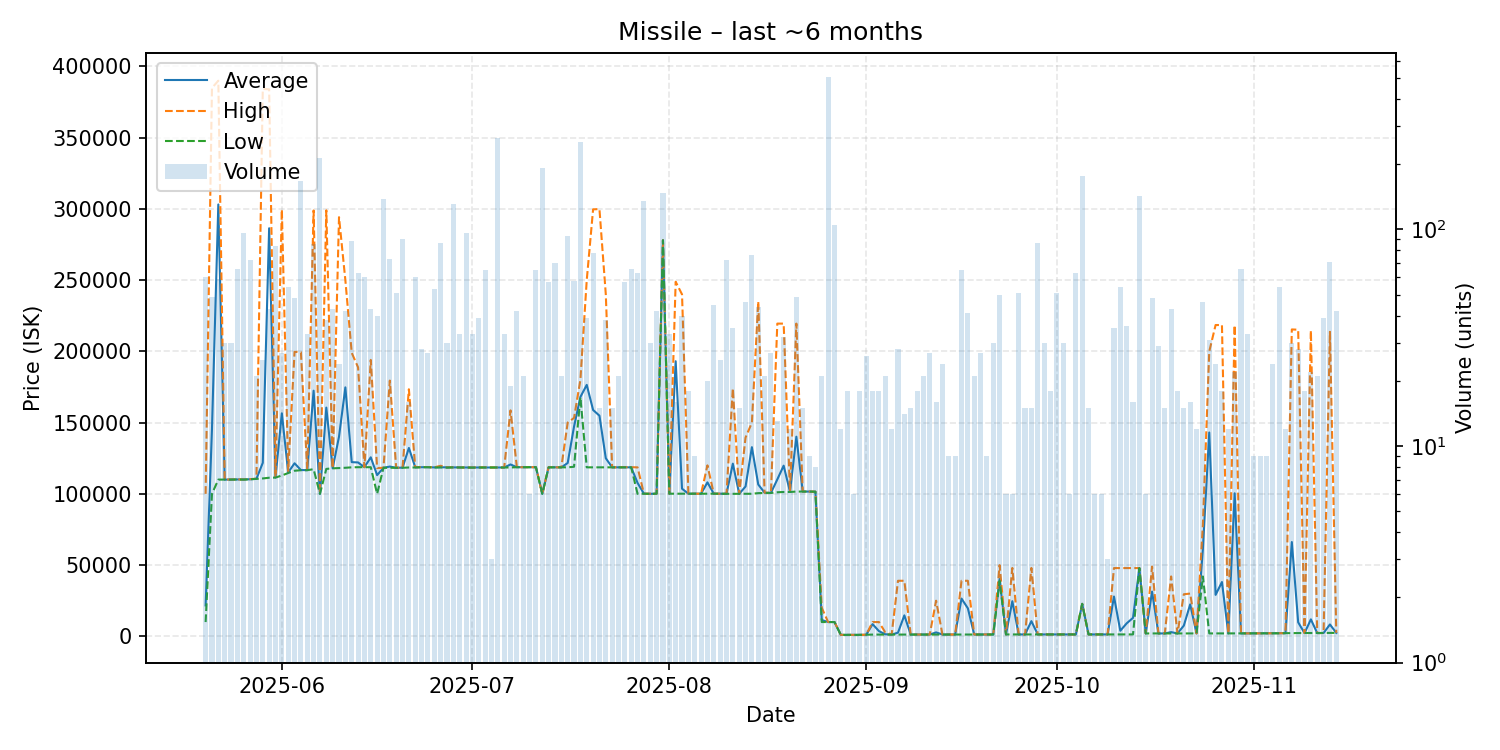

The data file committed next to this chart (first rows):
date, average, highest, lowest, order_count, volume
2025-05-20, 21697, 100000, 10000, 11, 60
2025-05-21, 145502, 384900, 100000, 12, 49
2025-05-22, 303136, 390000, 110000, 8, 59
2025-05-23, 110000, 110000, 110000, 6, 30
2025-05-24, 110010, 110100, 110000, 6, 30
2025-05-25, 110100, 110100, 110100, 8, 66
2025-05-26, 110095, 110100, 110000, 13, 96
2025-05-27, 110238, 110300, 110200, 7, 72
2025-05-28, 110538, 110700, 110500, 7, 21
2025-05-29, 121784, 384200, 110800, 7, 25
2025-05-30, 286426, 384000, 111300, 14, 43
2025-05-31, 111596, 111600, 111400, 17, 84
2025-06-01, 156522, 299600, 112900, 7, 27
2025-06-02, 115039, 116000, 114600, 11, 54
2025-06-03, 121456, 199700, 116200, 11, 48
2025-06-04, 116700, 199400, 116600, 17, 167
2025-06-05, 116636, 116800, 116600, 6, 33
2025-06-06, 172403, 298900, 117300, 18, 86
2025-06-07, 100000, 100000, 100000, 14, 214
2025-06-08, 160534, 299000, 117500, 12, 38
2025-06-09, 117923, 118000, 117900, 10, 43
2025-06-10, 140150, 294200, 118100, 6, 24
2025-06-11, 174736, 249950, 118300, 10, 42
2025-06-12, 122252, 199000, 118600, 14, 88
2025-06-13, 122038, 188800, 118700, 10, 63
2025-06-14, 118700, 118700, 118700, 8, 60
2025-06-15, 125637, 194000, 118700, 12, 43
2025-06-16, 113142, 118100, 100000, 7, 40
2025-06-17, 118300, 118300, 118300, 10, 138
2025-06-18, 119138, 179500, 118300, 11, 73
2025-06-19, 118300, 118300, 118300, 9, 51
2025-06-20, 118393, 118400, 118300, 6, 90
2025-06-21, 132206, 173400, 118500, 5, 16
2025-06-22, 118665, 118700, 118500, 13, 60
2025-06-23, 118721, 118800, 118700, 8, 28
2025-06-24, 118707, 118800, 118700, 10, 27
2025-06-25, 118557, 118600, 118500, 12, 53
2025-06-26, 118639, 119700, 118600, 15, 87
2025-06-27, 118590, 118600, 118400, 9, 30
2025-06-28, 118600, 118600, 118600, 13, 131
2025-06-29, 118500, 118500, 118500, 8, 33
2025-06-30, 118500, 118500, 118500, 10, 96
2025-07-01, 118482, 118500, 118400, 7, 33
2025-07-02, 118500, 118500, 118500, 8, 39
2025-07-03, 118508, 118600, 118500, 7, 65
2025-07-04, 118500, 118500, 118500, 1, 3
2025-07-05, 118500, 118500, 118500, 9, 265
2025-07-06, 118500, 118500, 118500, 7, 33
2025-07-07, 120626, 158600, 118500, 4, 19
2025-07-08, 118700, 118700, 118700, 10, 42
2025-07-09, 118700, 118700, 118700, 5, 21
2025-07-10, 118700, 118700, 118700, 2, 6
2025-07-11, 118700, 118700, 118700, 6, 65
2025-07-12, 100000, 100000, 100000, 12, 192
2025-07-13, 118642, 118800, 118600, 8, 57
2025-07-14, 118600, 118600, 118600, 8, 70
2025-07-15, 118600, 118600, 118600, 5, 21
2025-07-16, 121652, 150000, 118600, 9, 93
2025-07-17, 147236, 153300, 119000, 11, 58
2025-07-18, 168000, 180000, 167800, 34, 253
... 119 more rows
